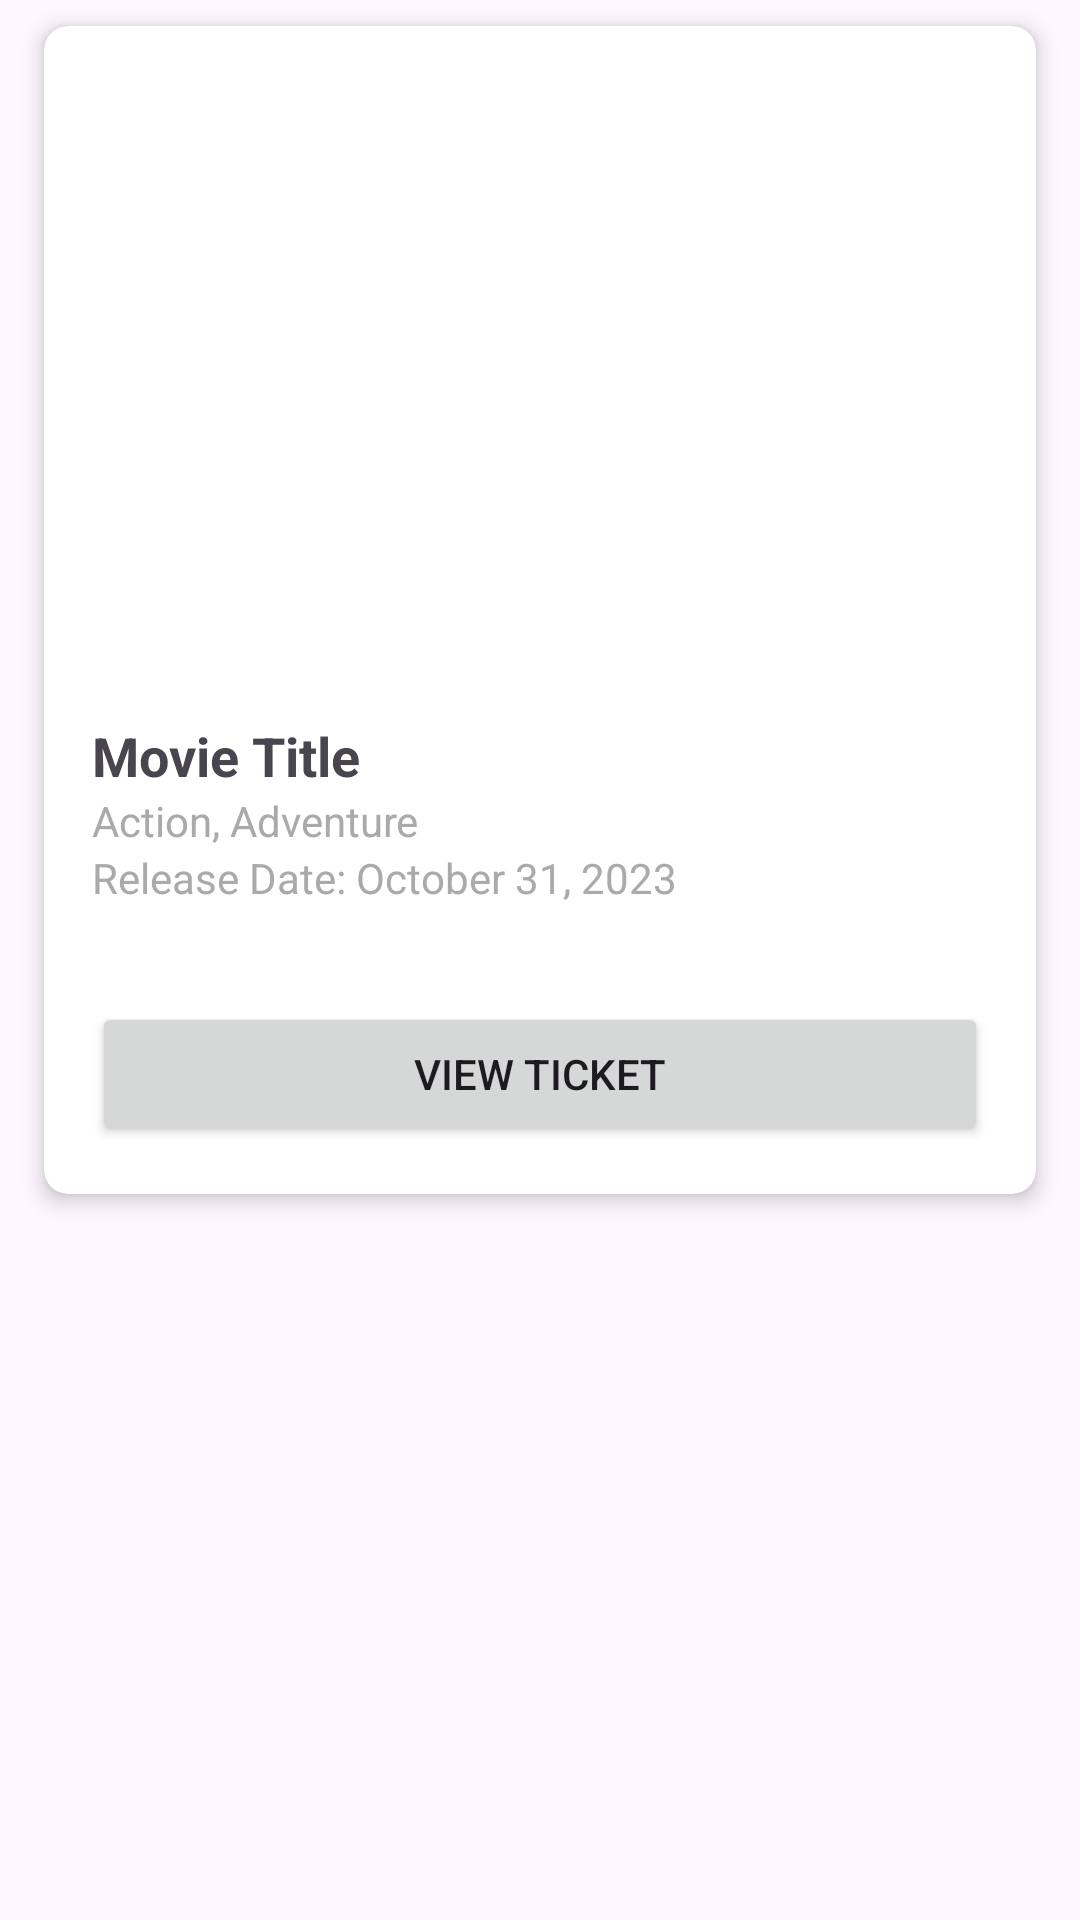

Android layout source for this screen:
<!-- AndroidManifest.xml: application theme Theme.PulseCinemaAndroidApp -->
<!-- res/layout/movie_card.xml -->
<?xml version="1.0" encoding="utf-8"?>
<androidx.constraintlayout.widget.ConstraintLayout xmlns:android="http://schemas.android.com/apk/res/android"
    xmlns:tools="http://schemas.android.com/tools"
    android:layout_width="match_parent"
    android:layout_height="match_parent">

    <androidx.cardview.widget.CardView
        xmlns:android="http://schemas.android.com/apk/res/android"
        xmlns:app="http://schemas.android.com/apk/res-auto"
        android:layout_width="match_parent"
        android:layout_height="wrap_content"
        app:cardCornerRadius="8dp"
        app:cardElevation="4dp"
        app:cardUseCompatPadding="true"
        android:layout_margin="8dp"
        tools:ignore="MissingConstraints">

        <LinearLayout
            android:layout_width="match_parent"
            android:layout_height="match_parent"
            android:orientation="vertical"
            android:layout_marginTop="15dp">

            
            <ImageView
                android:id="@+id/imageViewMovie"
                android:layout_width="match_parent"
                android:layout_height="200dp"
                android:scaleType="centerCrop"
                android:src="@drawable/image_the_creater_02"/>

            
            <LinearLayout
                android:layout_width="match_parent"
                android:layout_height="wrap_content"
                android:orientation="vertical"
                android:padding="16dp">

                
                <TextView
                    android:id="@+id/textViewTitle"
                    android:layout_width="match_parent"
                    android:layout_height="wrap_content"
                    android:text="Movie Title"
                    android:textSize="18sp"
                    android:textStyle="bold"/>

                
                <TextView
                    android:id="@+id/textViewGenre"
                    android:layout_width="match_parent"
                    android:layout_height="wrap_content"
                    android:text="Action, Adventure"
                    android:textSize="14sp"
                    android:textColor="@android:color/darker_gray"/>

                
                <TextView
                    android:id="@+id/textViewReleaseDate"
                    android:layout_width="match_parent"
                    android:layout_height="wrap_content"
                    android:text="Release Date: October 31, 2023"
                    android:textSize="14sp"
                    android:textColor="@android:color/darker_gray"/>
            </LinearLayout>

            
            <Button
                android:id="@+id/buttonViewTicket"
                android:layout_width="match_parent"
                android:layout_height="wrap_content"
                android:text="View Ticket"
                android:layout_margin="16dp"/>
        </LinearLayout>
    </androidx.cardview.widget.CardView>

</androidx.constraintlayout.widget.ConstraintLayout>
<!-- resources referenced by this layout -->
<resources>
  <style name="Theme.PulseCinemaAndroidApp" parent="Base.Theme.PulseCinemaAndroidApp" />
  <style name="Base.Theme.PulseCinemaAndroidApp" parent="Theme.Material3.DayNight.NoActionBar">
          <item name="android:statusBarColor">@color/main_color</item>
  
          
          <item name="android:navigationBarColor">@color/main_color</item>
  
          
          
      </style>
  <color name="main_color">#1F1D2B</color>
</resources>
